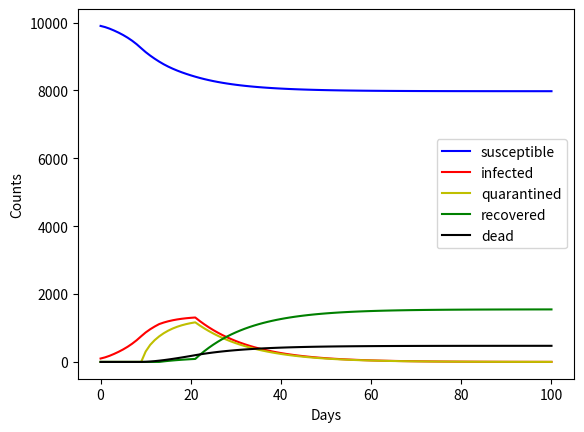

This figure's Python source:
import sys
import os
import matplotlib.pyplot as plt

class Markov_naive():

	parameters = { 
					"beta_1"  : 0.1,    # infection rate/day of symptomatic
					"beta_2"  : 0.3,   # infection rate/day of asymptomatic
					"beta_4"  : 0.01,  # infection rate/day of isolated
					"gamma_1" : 0.1,   # isolation percent/day of asymptomatic
					"gamma_2" : 0.8,    # isolation percent/day of symptomatic
					"gamma_start" : 10,  # first day to start isolation and medical treatment
					"alpha_1_start" : 14,  # fisrt day to have self-cured
					"alpha_1" : 0.07,       # rate/day of self-cured
					"alpha_2_start" : 12,  # fisrt day to have medical-cured after isolation
					"alpha_2" : 0.1,       # rate/day of medical-cured
					"alpha_3_start" : 10,  # first day to have death
					"alpha_3" : 0.02,      # rate/day of death
					"beta_3_start"  : 3,   # first day to have symptomatic
					"beta_3"  : 0.3        # rate/day of asymptomatic to symptomatic
				}

	initial_population = {
							"N" : 10000, # total
							"A" : 9900,  # common susceptible
							"B" : 100,     # asymptomatic
							"C" : 0,     # symptomatic
							"D" : 0,     # isolated / medical interventional
							"E" : 0,     # recovered / have antibodies
							"F" : 0      # dead
						}


	def __init__(self, parameters=None, initial_population=None):

		if parameters is not None and initial_population is not None:
			self.check_population(initial_population)
			self.check_parameters(parameters)
			if initial_population["B"] == 0 and initial_population["C"] == 0:
				raise ValueError("There should be B or C people in initial population !")
			if initial_population["A"] == 0:
				raise ValueError("Initial population should have susceptible (A) !")
			self.init_population = initial_population.copy()
			self.param = parameters.copy()
		else:
			self.init_population = Markov_naive.initial_population
			self.param = Markov_naive.parameters

		self.initial_population["NewCase"] = 0
		
		self.history = {0:self.init_population}   # {t : population, ...}


	def check_population(self, population):

		t1 = population["A"] + population["B"] + population["C"] + population["D"] + population["E"]
		t2 = population["N"]
		if abs(t2-t1) > 1e-3:
			raise RuntimeError("The population is not self consistent !")


	def check_parameters(self, parameters):

		if parameters["alpha_1"] + parameters["beta_3"] + parameters["gamma_1"] > 1:
			raise ValueError("ERR 1 !")
		if parameters["alpha_2"] + parameters["alpha_3"] > 1:
			raise ValueError("ERR 2 !")
		if parameters["gamma_2"] > 1:
			raise ValueError("ERR 3 !")


	def __gaussian(self, mu, sigma, t):
		return 1/sqrt(2*np.pi*sigma) * np.exp(-(t-mu)**2/sigma**2)

	'''
	def alpha_1(self, t):
		return self.__gaussian(self.param["alpha_1_mu"], self.param["alpha_1_sg"], t)


	def alpha_2(self, t):
		return self.param["alpha_2_hi"] * self.__gaussian(self.param["alpha_2_mu"], self.param["alpha_2_sg"], t)


	def alpha_3(self, t):
		return (1-self.param["alpha_2_hi"]) * self.__gaussian(self.param["alpha_3_mu"], self.param["alpha_3_sg"], t)
	

	def beta_3(self, t):
		return self.__gaussian(self.param["beta_3_mu"], self.param["beta_3_sg"], t)
	'''

	def running(self, days=100):

		for tmp in range(days):

			t = tmp + 1
			pl = self.history[t-1].copy()

			#beta_3 = self.beta_3(t)
			#alpha_1 = self.alpha_1(t)
			#alpha_2 = self.alpha_2(t)
			#alpha_3 = self.alpha_3(t)
			if t >= self.param["gamma_start"]:
				gamma_1 = self.param["gamma_1"]
				gamma_2 = self.param["gamma_2"]
			else:
				gamma_1 = 0
				gamma_2 = 0
			if t >= self.param["alpha_1_start"]:
				alpha_1 = self.param["alpha_1"]
			else:
				alpha_1 = 0
			if t >= self.param["alpha_2_start"] + self.param["gamma_start"]:
				alpha_2 = self.param["alpha_2"]
			else:
				alpha_2 = 0
			if t >= self.param["alpha_3_start"]:
				alpha_3 = self.param["alpha_3"]
			else:
				alpha_3 = 0
			if t >= self.param["beta_3_start"]:
				beta_3 = self.param["beta_3"]
			else:
				beta_3 = 0

			for i in range(100):

				dt = 1/100

				dA = - self.param["beta_1"] * pl["C"] * pl["A"] / pl["N"] \
					- self.param["beta_2"] * pl["B"] * pl["A"] / pl["N"] \
					- self.param["beta_4"] * pl["D"] * pl["A"] / pl["N"]

				dB = - dA - alpha_1 * pl["B"] \
					- gamma_1 * pl["B"] - beta_3 * pl["B"]

				dC = beta_3 * pl["B"] - gamma_2 * pl["C"]

				dD = gamma_1 * pl["B"] + gamma_2 * pl["C"] \
					- alpha_2 * pl["D"] - alpha_3 * pl["D"]

				dE = alpha_1 * pl["B"] + alpha_2 * pl["D"]

				dF = alpha_3 * pl["D"]

				pl["A"] += dA * dt
				pl["B"] += dB * dt
				pl["C"] += dC * dt
				pl["D"] += dD * dt
				pl["E"] += dE * dt
				pl["F"] += dF * dt
				pl["NewCase"] = -dA * dt

			self.history[t] = pl

			if pl["A"] < 0:
				pl["B"] -= (0 - pl["A"])
				pl["A"] = 0


if __name__ == '__main__':
	
	model = Markov_naive()
	model.running(100)

	plh = model.history

	t = list(plh.keys())
	A = []
	BC = []
	newBC = []
	D = []
	E = []
	F = []
	for k,v in plh.items():
		A.append(v["A"])
		BC.append(v["B"]+v["C"]+v["D"])
		newBC.append(v["NewCase"])
		D.append(v["D"])
		E.append(v["E"])
		F.append(v["F"])

	plt.plot(t, A, 'b')
	plt.plot(t, BC, 'r')
	plt.plot(t, D, 'y')
	plt.plot(t, E, 'g')
	plt.plot(t, F, 'k')
	#plt.plot(t, newBC, 'm')
	plt.legend(["susceptible", "infected", "quarantined", "recovered", "dead"])
	#plt.legend(["isolated","new-case"])
	plt.xlabel("Days")
	plt.ylabel("Counts")
	plt.show()




